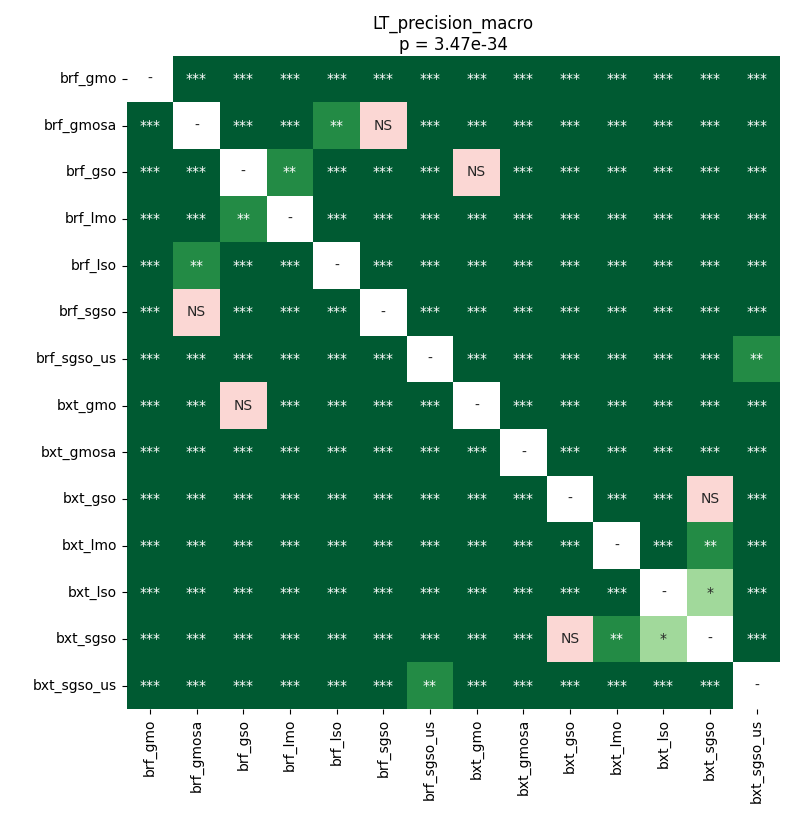

Values plotted in this chart, from the file beside it:
	brf_gmo	brf_gmosa	brf_gso	brf_lmo	brf_lso	brf_sgso	brf_sgso_us	bxt_gmo	bxt_gmosa	bxt_gso	bxt_lmo	bxt_lso	bxt_sgso	bxt_sgso_us
brf_gmo	1.0	3.5603841145833336e-05	3.5603841145833336e-05	3.5603841145833336e-05	3.5603841145833336e-05	3.5603841145833336e-05	3.5603841145833336e-05	3.5603841145833336e-05	3.5603841145833336e-05	3.5603841145833336e-05	3.5603841145833336e-05	3.5603841145833336e-05	3.5603841145833336e-05	3.5603841145833336e-05
brf_gmosa	3.5603841145833336e-05	1.0	3.5603841145833336e-05	3.5603841145833336e-05	0.003511	0.4689	3.5603841145833336e-05	3.5603841145833336e-05	3.5603841145833336e-05	3.5603841145833336e-05	3.5603841145833336e-05	3.5603841145833336e-05	3.5603841145833336e-05	3.5603841145833336e-05
brf_gso	3.5603841145833336e-05	3.5603841145833336e-05	1.0	0.001078	3.5603841145833336e-05	3.5603841145833336e-05	3.5603841145833336e-05	0.8209	3.5603841145833336e-05	3.5603841145833336e-05	3.5603841145833336e-05	3.5603841145833336e-05	3.5603841145833336e-05	3.5603841145833336e-05
brf_lmo	3.5603841145833336e-05	3.5603841145833336e-05	0.001078	1.0	0.0003387	3.5603841145833336e-05	3.5603841145833336e-05	3.5603841145833336e-05	3.5603841145833336e-05	3.5603841145833336e-05	3.5603841145833336e-05	3.5603841145833336e-05	3.5603841145833336e-05	3.5603841145833336e-05
brf_lso	3.5603841145833336e-05	0.003511	3.5603841145833336e-05	0.0003387	1.0	0.0001736	3.5603841145833336e-05	3.5603841145833336e-05	3.5603841145833336e-05	3.5603841145833336e-05	3.5603841145833336e-05	3.5603841145833336e-05	3.5603841145833336e-05	3.5603841145833336e-05
brf_sgso	3.5603841145833336e-05	0.4689	3.5603841145833336e-05	3.5603841145833336e-05	0.0001736	1.0	3.5603841145833336e-05	3.5603841145833336e-05	3.5603841145833336e-05	3.5603841145833336e-05	3.5603841145833336e-05	3.5603841145833336e-05	3.5603841145833336e-05	3.5603841145833336e-05
brf_sgso_us	3.5603841145833336e-05	3.5603841145833336e-05	3.5603841145833336e-05	3.5603841145833336e-05	3.5603841145833336e-05	3.5603841145833336e-05	1.0	3.5603841145833336e-05	3.5603841145833336e-05	3.5603841145833336e-05	3.5603841145833336e-05	3.5603841145833336e-05	3.5603841145833336e-05	0.001776
bxt_gmo	3.5603841145833336e-05	3.5603841145833336e-05	0.8209	3.5603841145833336e-05	3.5603841145833336e-05	3.5603841145833336e-05	3.5603841145833336e-05	1.0	3.5603841145833336e-05	3.5603841145833336e-05	3.5603841145833336e-05	3.5603841145833336e-05	3.5603841145833336e-05	3.5603841145833336e-05
bxt_gmosa	3.5603841145833336e-05	3.5603841145833336e-05	3.5603841145833336e-05	3.5603841145833336e-05	3.5603841145833336e-05	3.5603841145833336e-05	3.5603841145833336e-05	3.5603841145833336e-05	1.0	3.5603841145833336e-05	3.5603841145833336e-05	3.5603841145833336e-05	3.5603841145833336e-05	3.5603841145833336e-05
bxt_gso	3.5603841145833336e-05	3.5603841145833336e-05	3.5603841145833336e-05	3.5603841145833336e-05	3.5603841145833336e-05	3.5603841145833336e-05	3.5603841145833336e-05	3.5603841145833336e-05	3.5603841145833336e-05	1.0	0.0001736	0.0006357	0.09554	3.5603841145833336e-05
bxt_lmo	3.5603841145833336e-05	3.5603841145833336e-05	3.5603841145833336e-05	3.5603841145833336e-05	3.5603841145833336e-05	3.5603841145833336e-05	3.5603841145833336e-05	3.5603841145833336e-05	3.5603841145833336e-05	0.0001736	1.0	0.0003387	0.001078	3.5603841145833336e-05
bxt_lso	3.5603841145833336e-05	3.5603841145833336e-05	3.5603841145833336e-05	3.5603841145833336e-05	3.5603841145833336e-05	3.5603841145833336e-05	3.5603841145833336e-05	3.5603841145833336e-05	3.5603841145833336e-05	0.0006357	0.0003387	1.0	0.01354	3.5603841145833336e-05
bxt_sgso	3.5603841145833336e-05	3.5603841145833336e-05	3.5603841145833336e-05	3.5603841145833336e-05	3.5603841145833336e-05	3.5603841145833336e-05	3.5603841145833336e-05	3.5603841145833336e-05	3.5603841145833336e-05	0.09554	0.001078	0.01354	1.0	3.5603841145833336e-05
bxt_sgso_us	3.5603841145833336e-05	3.5603841145833336e-05	3.5603841145833336e-05	3.5603841145833336e-05	3.5603841145833336e-05	3.5603841145833336e-05	0.001776	3.5603841145833336e-05	3.5603841145833336e-05	3.5603841145833336e-05	3.5603841145833336e-05	3.5603841145833336e-05	3.5603841145833336e-05	1.0
